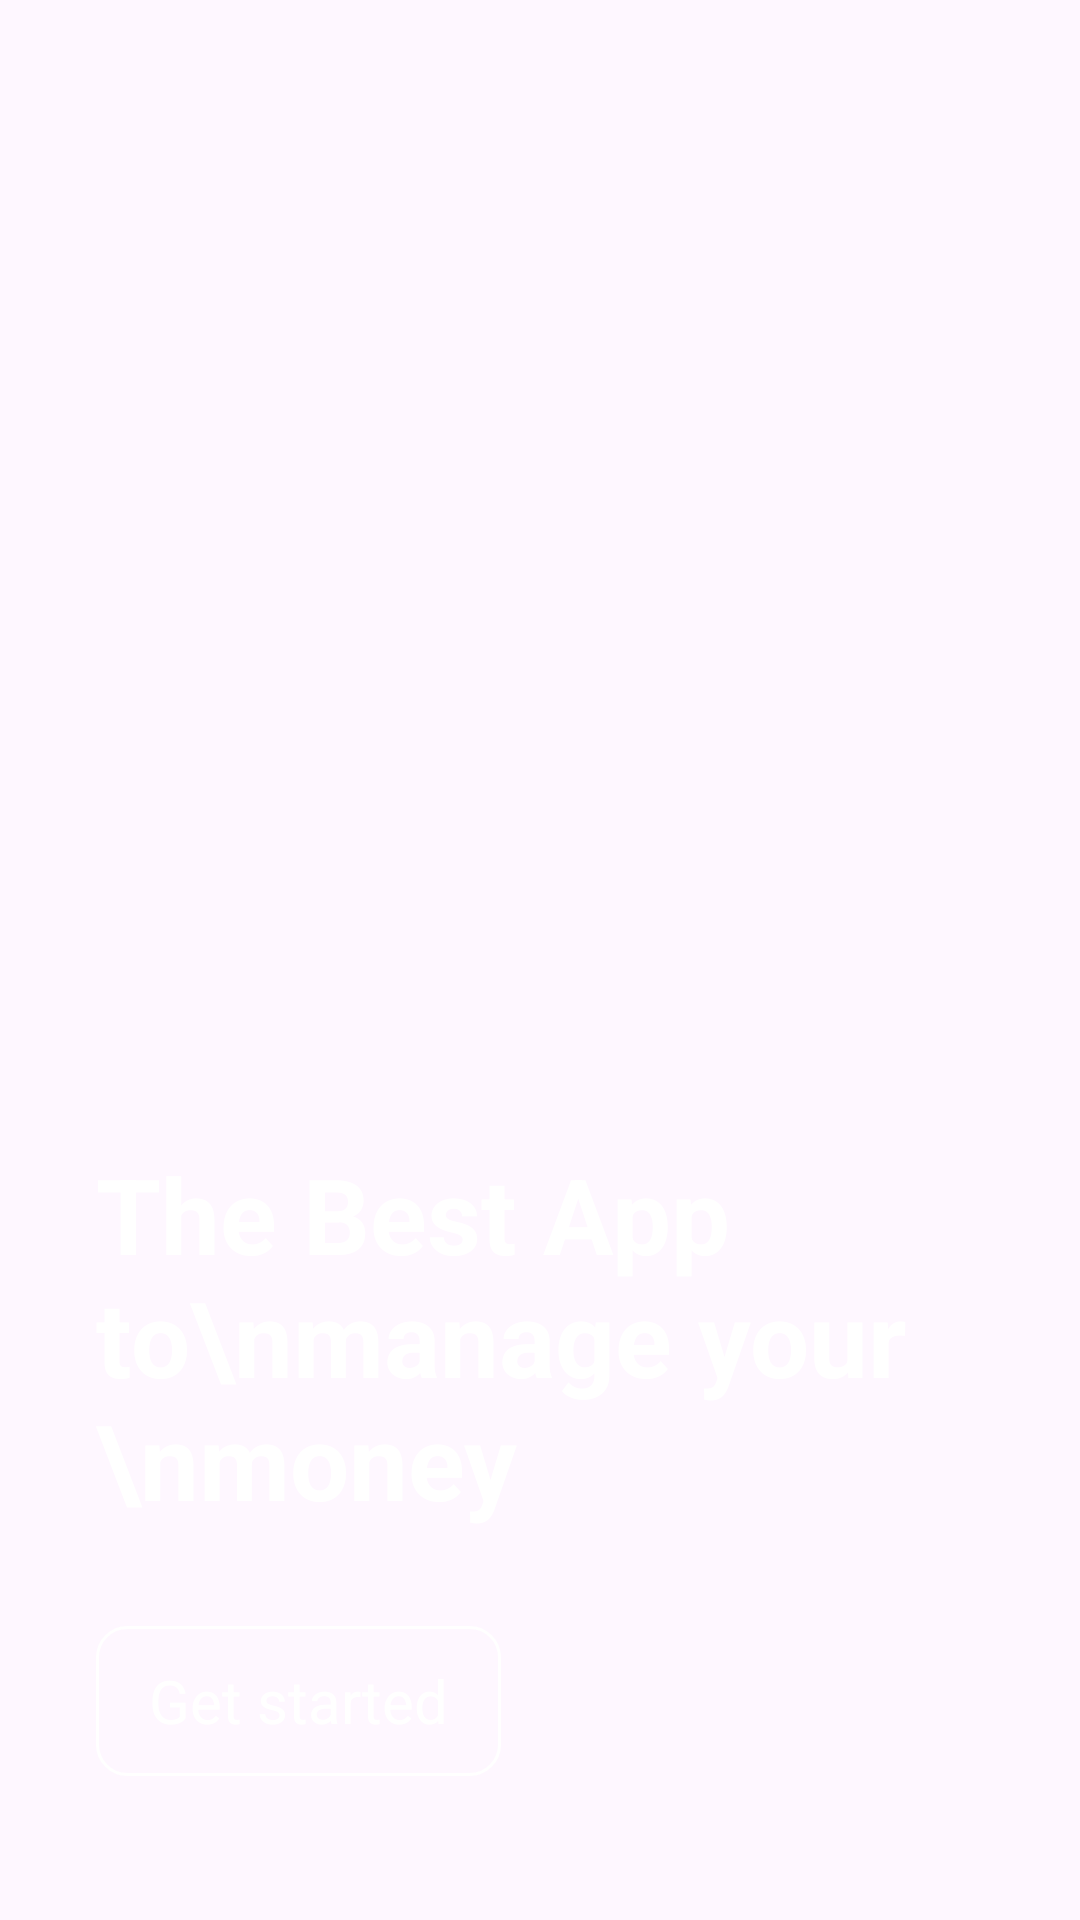

Here is an Android app screen rendered from its layout file. Give the layout XML and the strings, colors and styles it references.
<!-- AndroidManifest.xml: application theme Theme.FinalFinancial -->
<!-- res/layout/activity_launch_page.xml -->
<?xml version="1.0" encoding="utf-8"?>
<androidx.constraintlayout.widget.ConstraintLayout xmlns:android="http://schemas.android.com/apk/res/android"
    xmlns:app="http://schemas.android.com/apk/res-auto"
    xmlns:tools="http://schemas.android.com/tools"
    android:id="@+id/main"
    android:layout_width="match_parent"
    android:layout_height="match_parent"
    tools:context=".activities.LaunchPage">
    <ImageView
        android:id="@+id/imageView"
        android:layout_width="wrap_content"
        android:layout_height="wrap_content"
        android:scaleType="centerCrop"
        app:layout_constraintBottom_toBottomOf="parent"
        app:layout_constraintEnd_toEndOf="parent"
        app:layout_constraintHorizontal_bias="1.0"
        app:layout_constraintStart_toStartOf="parent"
        app:layout_constraintTop_toTopOf="parent"
        app:layout_constraintVertical_bias="1.0"
        app:srcCompat="@drawable/bg" />

    <TextView
        android:id="@+id/strtbtn"
        android:layout_width="135dp"
        android:layout_height="50dp"
        android:layout_marginStart="32dp"
        android:layout_marginBottom="48dp"
        android:text="Get started"
        android:textColor="@color/white"
        android:background="@drawable/stroke_bg"
        android:gravity="center"
        android:textSize="20sp"
        app:layout_constraintBottom_toBottomOf="parent"
        app:layout_constraintStart_toStartOf="parent" />

    <TextView
        android:id="@+id/textView2"
        android:layout_width="wrap_content"
        android:layout_height="wrap_content"
        android:layout_marginBottom="32dp"
        android:text="The Best App to\nmanage your \nmoney"
        android:textColor="@color/white"
        android:textSize="35sp"
        android:textStyle="bold"
        app:layout_constraintBottom_toTopOf="@+id/strtbtn"
        app:layout_constraintStart_toStartOf="@+id/strtbtn" />

</androidx.constraintlayout.widget.ConstraintLayout>
<!-- resources referenced by this layout -->
<resources>
  <color name="white">#FFFFFFFF</color>
  <!-- drawable stroke_bg (drawable) -->
  <selector xmlns:android="http://schemas.android.com/apk/res/android">
      <item>
          <shape android:shape="rectangle">
              <corners android:radius="10dp"/>
              <stroke android:color="@color/white" android:width="1dp"/>
          </shape>
      </item>
  </selector>
  <style name="Theme.FinalFinancial" parent="Base.Theme.FinalFinancial" />
  <style name="Base.Theme.FinalFinancial" parent="Theme.Material3.DayNight.NoActionBar">
          <item name="colorPrimary">#1E2F2F</item> 
          <item name="colorOnPrimary">#FFFFFF</item>
      </style>
</resources>
